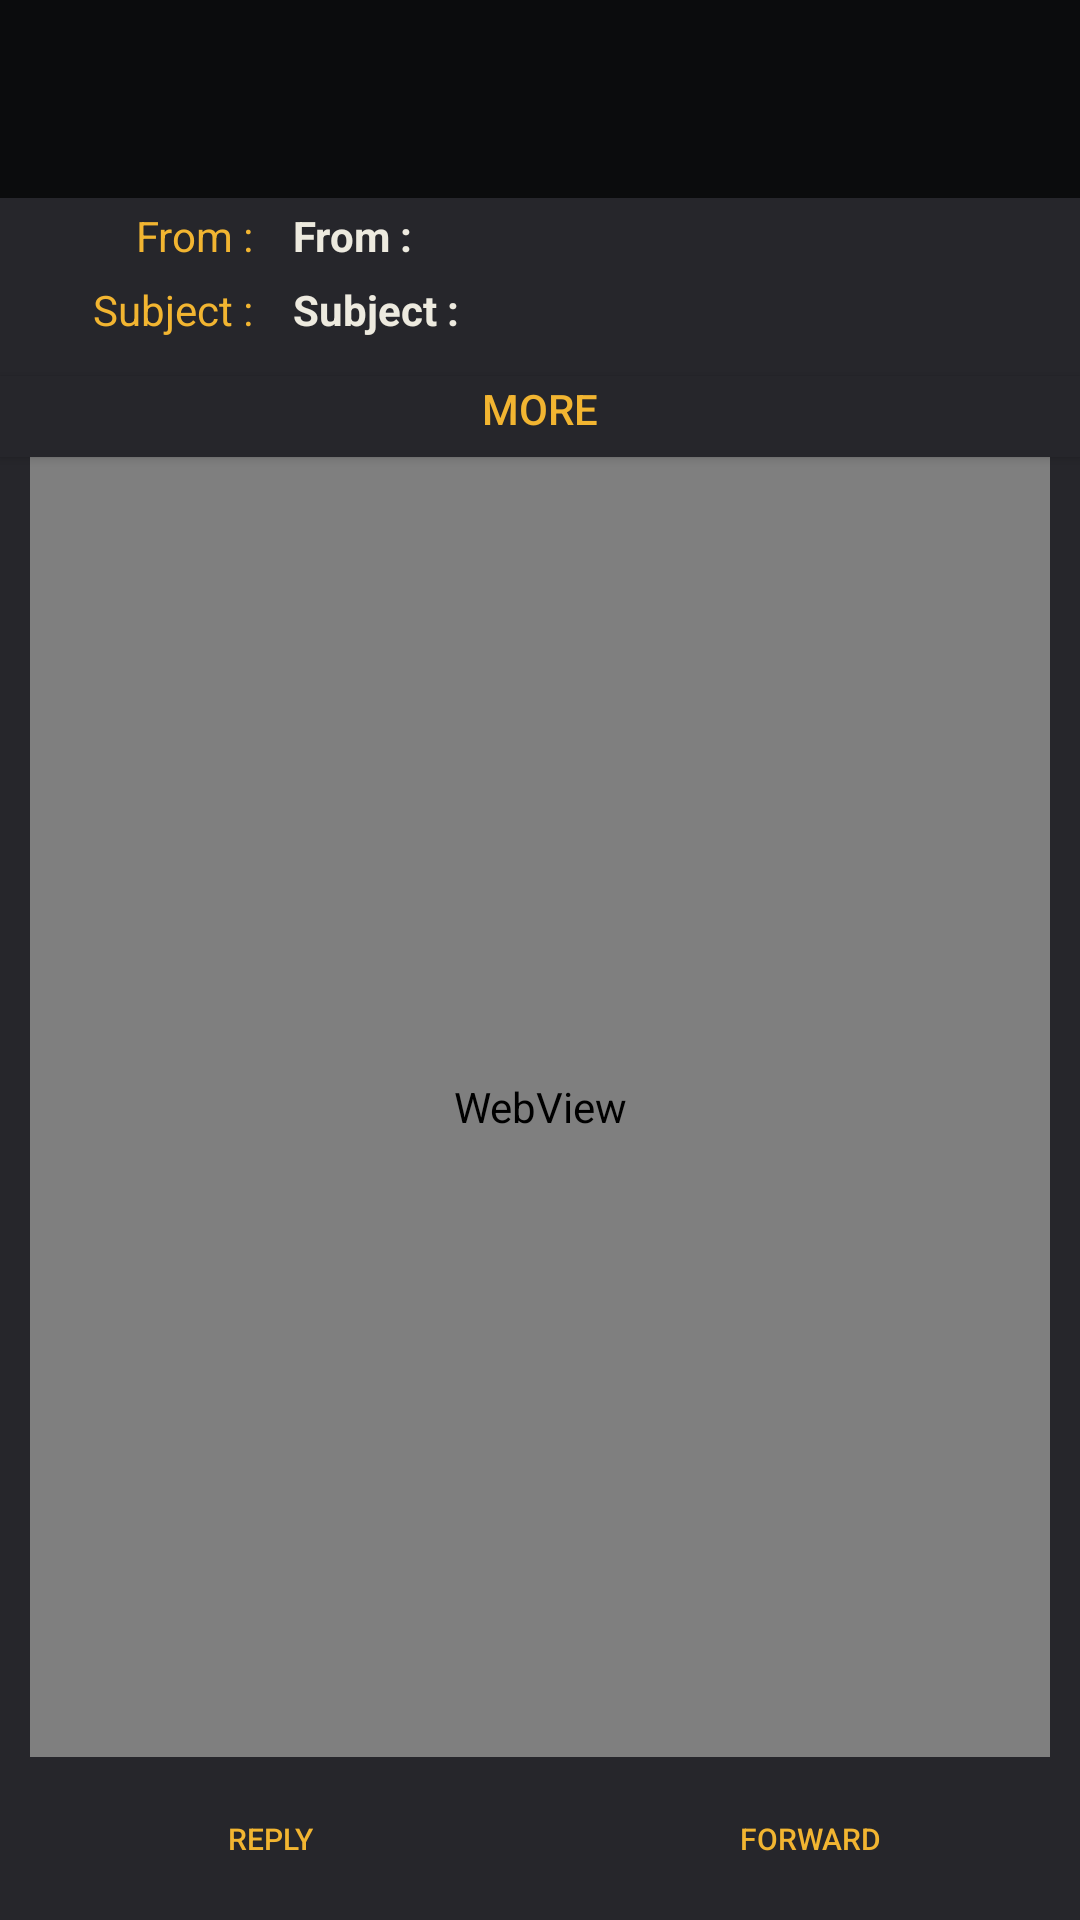

Write the Android layout XML for this screen, with the resource values it uses.
<!-- AndroidManifest.xml: application theme AppTheme -->
<!-- res/layout/activity_read_email.xml -->
<?xml version="1.0" encoding="utf-8"?>
<LinearLayout
    xmlns:android="http://schemas.android.com/apk/res/android"
    xmlns:app="http://schemas.android.com/apk/res-auto"
    android:layout_width="match_parent"
    android:layout_height="match_parent"
    android:background="@color/colorPrimary"
    android:orientation="vertical">

    <android.support.design.widget.AppBarLayout
        android:layout_width="match_parent"
        android:layout_height="wrap_content"
        android:background="@color/colorPrimaryDark"
        android:paddingBottom="10dp"
        android:theme="@style/AppTheme.AppBarOverlay">

        <android.support.v7.widget.Toolbar
            android:id="@+id/readEmailToolbar"
            android:layout_width="match_parent"
            android:layout_height="?attr/actionBarSize"
            android:background="@color/colorPrimaryDark"
            android:theme="@style/ToolbarStyle"
            app:popupTheme="@style/AppTheme.PopupOverlay">

        </android.support.v7.widget.Toolbar>
    </android.support.design.widget.AppBarLayout>

    <LinearLayout
        android:layout_width="match_parent"
        android:layout_height="wrap_content"
        android:layout_weight=".1"
        android:background="@color/colorPrimary"
        android:orientation="vertical"
        android:paddingBottom="10dp"
        android:paddingEnd="10dp">


        <LinearLayout
            android:id="@+id/readEmailFromInnerLayout"
            android:layout_width="match_parent"
            android:layout_height="wrap_content"
            android:layout_weight="4"
            android:orientation="horizontal"
            android:paddingTop="3dp">

            <TextView
                android:id="@+id/readEmailFromLabel"
                android:layout_width="130dp"
                android:layout_height="wrap_content"
                android:layout_weight="1"
                android:gravity="bottom"
                android:paddingEnd="10dp"
                android:text="From : "
                android:textAlignment="textEnd"
                android:textColor="@color/colorAccent"/>

            <TextView
                android:id="@+id/readEmailFromText"
                android:layout_width="match_parent"
                android:layout_height="wrap_content"
                android:layout_weight="3"
                android:gravity="bottom"
                android:text="From : "
                android:textColor="@color/colorLightText"
                android:textSize="14sp"
                android:textStyle="bold"/>


        </LinearLayout>

        <LinearLayout
            android:id="@+id/readEmailFromBlankLayout"
            android:layout_width="match_parent"
            android:layout_height="wrap_content"
            android:layout_weight="4"
            android:orientation="horizontal"
            android:paddingTop="3dp"
            android:visibility="gone">

            <TextView
                android:id="@+id/readEmailFromBlankLabel"
                android:layout_width="130dp"
                android:layout_height="wrap_content"
                android:layout_weight="1"
                android:textAlignment="center"
                android:textColor="@color/colorAccent"/>

            <TextView
                android:id="@+id/readEmailFromBlankText"
                android:layout_width="match_parent"
                android:layout_height="wrap_content"
                android:layout_weight="3"
                android:textColor="@color/colorLightText"/>


        </LinearLayout>

        <LinearLayout
            android:id="@+id/readEmailToInnerLayout"
            android:layout_width="match_parent"
            android:layout_height="wrap_content"
            android:layout_weight="4"
            android:orientation="horizontal"
            android:paddingTop="3dp"
            android:visibility="gone">

            <TextView
                android:id="@+id/readEmailToLabel"
                android:layout_width="130dp"
                android:layout_height="wrap_content"
                android:layout_weight="1"
                android:gravity="bottom"
                android:paddingEnd="10dp"
                android:text="To : "
                android:textAlignment="textEnd"
                android:textColor="@color/colorAccent"/>

            <TextView
                android:id="@+id/readEmailToText"
                android:layout_width="match_parent"
                android:layout_height="wrap_content"
                android:layout_weight="3"
                android:gravity="bottom"
                android:text="To : "
                android:textColor="@color/colorLightText"
                android:textStyle="bold"/>

        </LinearLayout>

        <LinearLayout
            android:id="@+id/readEmailToBlankLayout"
            android:layout_width="match_parent"
            android:layout_height="wrap_content"
            android:layout_weight="4"
            android:orientation="horizontal"
            android:paddingTop="3dp"
            android:visibility="gone">

            <TextView
                android:id="@+id/readEmailToBlankLabel"
                android:layout_width="130dp"
                android:layout_height="wrap_content"
                android:layout_weight="1"
                android:textAlignment="center"
                android:textColor="@color/colorAccent"/>

            <TextView
                android:id="@+id/readEmailToBlankText"
                android:layout_width="match_parent"
                android:layout_height="wrap_content"
                android:layout_weight="3"
                android:textColor="@color/colorLightText"/>

        </LinearLayout>

        <LinearLayout
            android:id="@+id/readEmailSubjectLayout"
            android:layout_width="match_parent"
            android:layout_height="wrap_content"
            android:layout_weight="4"
            android:orientation="horizontal"
            android:paddingTop="3dp"
            android:visibility="visible">

            <TextView
                android:id="@+id/readEmailSubjectLabel"
                android:layout_width="130dp"
                android:layout_height="wrap_content"
                android:layout_weight="1"
                android:gravity="bottom"
                android:paddingEnd="10dp"
                android:text="Subject : "
                android:textAlignment="textEnd"
                android:textColor="@color/colorAccent"/>

            <TextView
                android:id="@+id/readEmailSubjectText"
                android:layout_width="match_parent"
                android:layout_height="wrap_content"
                android:layout_weight="3"
                android:ellipsize="end"
                android:gravity="bottom"
                android:maxLines="10"
                android:text="Subject : "
                android:textAlignment="textStart"
                android:textColor="@color/colorLightText"
                android:textStyle="bold"/>

        </LinearLayout>

        <LinearLayout
            android:id="@+id/readEmailDateLayout"
            android:layout_width="match_parent"
            android:layout_height="wrap_content"
            android:layout_weight="4"
            android:orientation="horizontal"
            android:paddingTop="3dp"
            android:visibility="gone">

            <TextView
                android:id="@+id/readEmailDateLabel"
                android:layout_width="130dp"
                android:layout_height="wrap_content"
                android:layout_weight="1"
                android:gravity="bottom"
                android:paddingEnd="10dp"
                android:text="Date : "
                android:textAlignment="textEnd"
                android:textColor="@color/colorAccent"/>

            <TextView
                android:id="@+id/readEmailDateText"
                android:layout_width="match_parent"
                android:layout_height="wrap_content"
                android:layout_weight="3"
                android:gravity="bottom"
                android:textColor="@color/colorLightText"/>

        </LinearLayout>

    </LinearLayout>

    <Button
        android:id="@+id/readEmailShowDetailsButton"
        android:layout_width="match_parent"
        android:layout_height="0dp"
        android:layout_weight=".5"
        android:background="@color/colorPrimary"
        android:paddingBottom="5dp"
        android:text="More"
        android:textColor="@color/colorAccent"/>

    <WebView
        android:id="@+id/readEmailBody"
        android:layout_width="match_parent"
        android:layout_height="0dp"
        android:layout_marginEnd="10dp"
        android:layout_marginStart="10dp"
        android:layout_weight="8"
        android:paddingEnd="20dp"
        android:paddingStart="20dp">

    </WebView>

    <LinearLayout
        android:id="@+id/readEmailBottomMenuLayout"
        android:layout_width="match_parent"
        android:layout_height="0dp"
        android:layout_weight="1"
        android:orientation="horizontal">

        <Button
            android:id="@+id/readEmailBottomMenuReply"
            android:layout_width="0dp"
            android:layout_height="match_parent"
            android:layout_weight="1"
            android:background="@color/colorPrimary"
            android:text="Reply"
            android:textColor="@color/colorAccent"
            android:textSize="10sp"/>

        <Button
            android:id="@+id/readEmailBottomMenuForward"
            android:layout_width="0dp"
            android:layout_height="match_parent"
            android:layout_weight="1"
            android:background="@color/colorPrimary"
            android:text="Forward"
            android:textColor="@color/colorAccent"
            android:textSize="10sp"/>

        <Button
            android:id="@+id/readEmailBottomMenuDelete"
            android:layout_width="0dp"
            android:layout_height="match_parent"
            android:layout_weight="1"
            android:background="@color/colorPrimary"
            android:text="Delete"
            android:textColor="@color/colorAccent"
            android:textSize="10sp"
            android:visibility="gone"/>

        <Button
            android:id="@+id/readEmailBottomMenuReplyAll"
            android:layout_width="0dp"
            android:layout_height="match_parent"
            android:layout_weight="1"
            android:background="@color/colorPrimary"
            android:text="Reply All"
            android:textColor="@color/colorAccent"
            android:textSize="10sp"
            android:visibility="gone"/>

        <Button
            android:id="@+id/readEmailBottomMenuMove"
            android:layout_width="0dp"
            android:layout_height="match_parent"
            android:layout_weight="1"
            android:background="@color/colorPrimary"
            android:text="Move"
            android:textColor="@color/colorAccent"
            android:textSize="10sp"
            android:visibility="gone"/>

    </LinearLayout>


</LinearLayout>
<!-- resources referenced by this layout -->
<resources>
  <color name="colorAccent">#f2b531</color>
  <color name="colorLightText">#edeadf</color>
  <color name="colorPrimary">#26262b</color>
  <color name="colorPrimaryDark">#0b0c0d</color>
  <style name="AppTheme.AppBarOverlay" parent="ThemeOverlay.AppCompat.Dark.ActionBar" />
  <style name="AppTheme.PopupOverlay" parent="ThemeOverlay.AppCompat.Light">
      </style>
  <style name="ToolbarStyle" parent="@style/ThemeOverlay.AppCompat.ActionBar">
          <item name="colorControlNormal">@color/colorAccent</item>
      </style>
  <style name="AppTheme" parent="Theme.AppCompat.Light.NoActionBar">
          
          <item name="colorPrimary">@color/colorPrimary</item>
          <item name="colorPrimaryDark">@color/colorPrimaryDark</item>
          <item name="colorAccent">@color/colorAccent</item>
          <item name="android:windowContentOverlay">@null</item>
          <item name="android:listDivider">@color/colorAccent</item>
          <item name="windowActionBar">false</item>
          <item name="windowNoTitle">true</item>
          <item name="drawerArrowStyle">@style/MaterialDrawer.DrawerArrowStyle</item>
          <item name="actionOverflowButtonStyle">@style/overflowButtonStyle</item>
          <item name="colorControlNormal">@color/colorAccent</item>
      </style>
  <style name="MaterialDrawer.DrawerArrowStyle" parent="Widget.AppCompat.DrawerArrowToggle">
          <item name="spinBars">false</item>
          <item name="color">@color/colorAccent</item>
      </style>
  <style name="overflowButtonStyle" parent="@style/Widget.AppCompat.ActionButton.Overflow">
          <item name="android:tint">@color/colorAccent</item>
      </style>
</resources>
